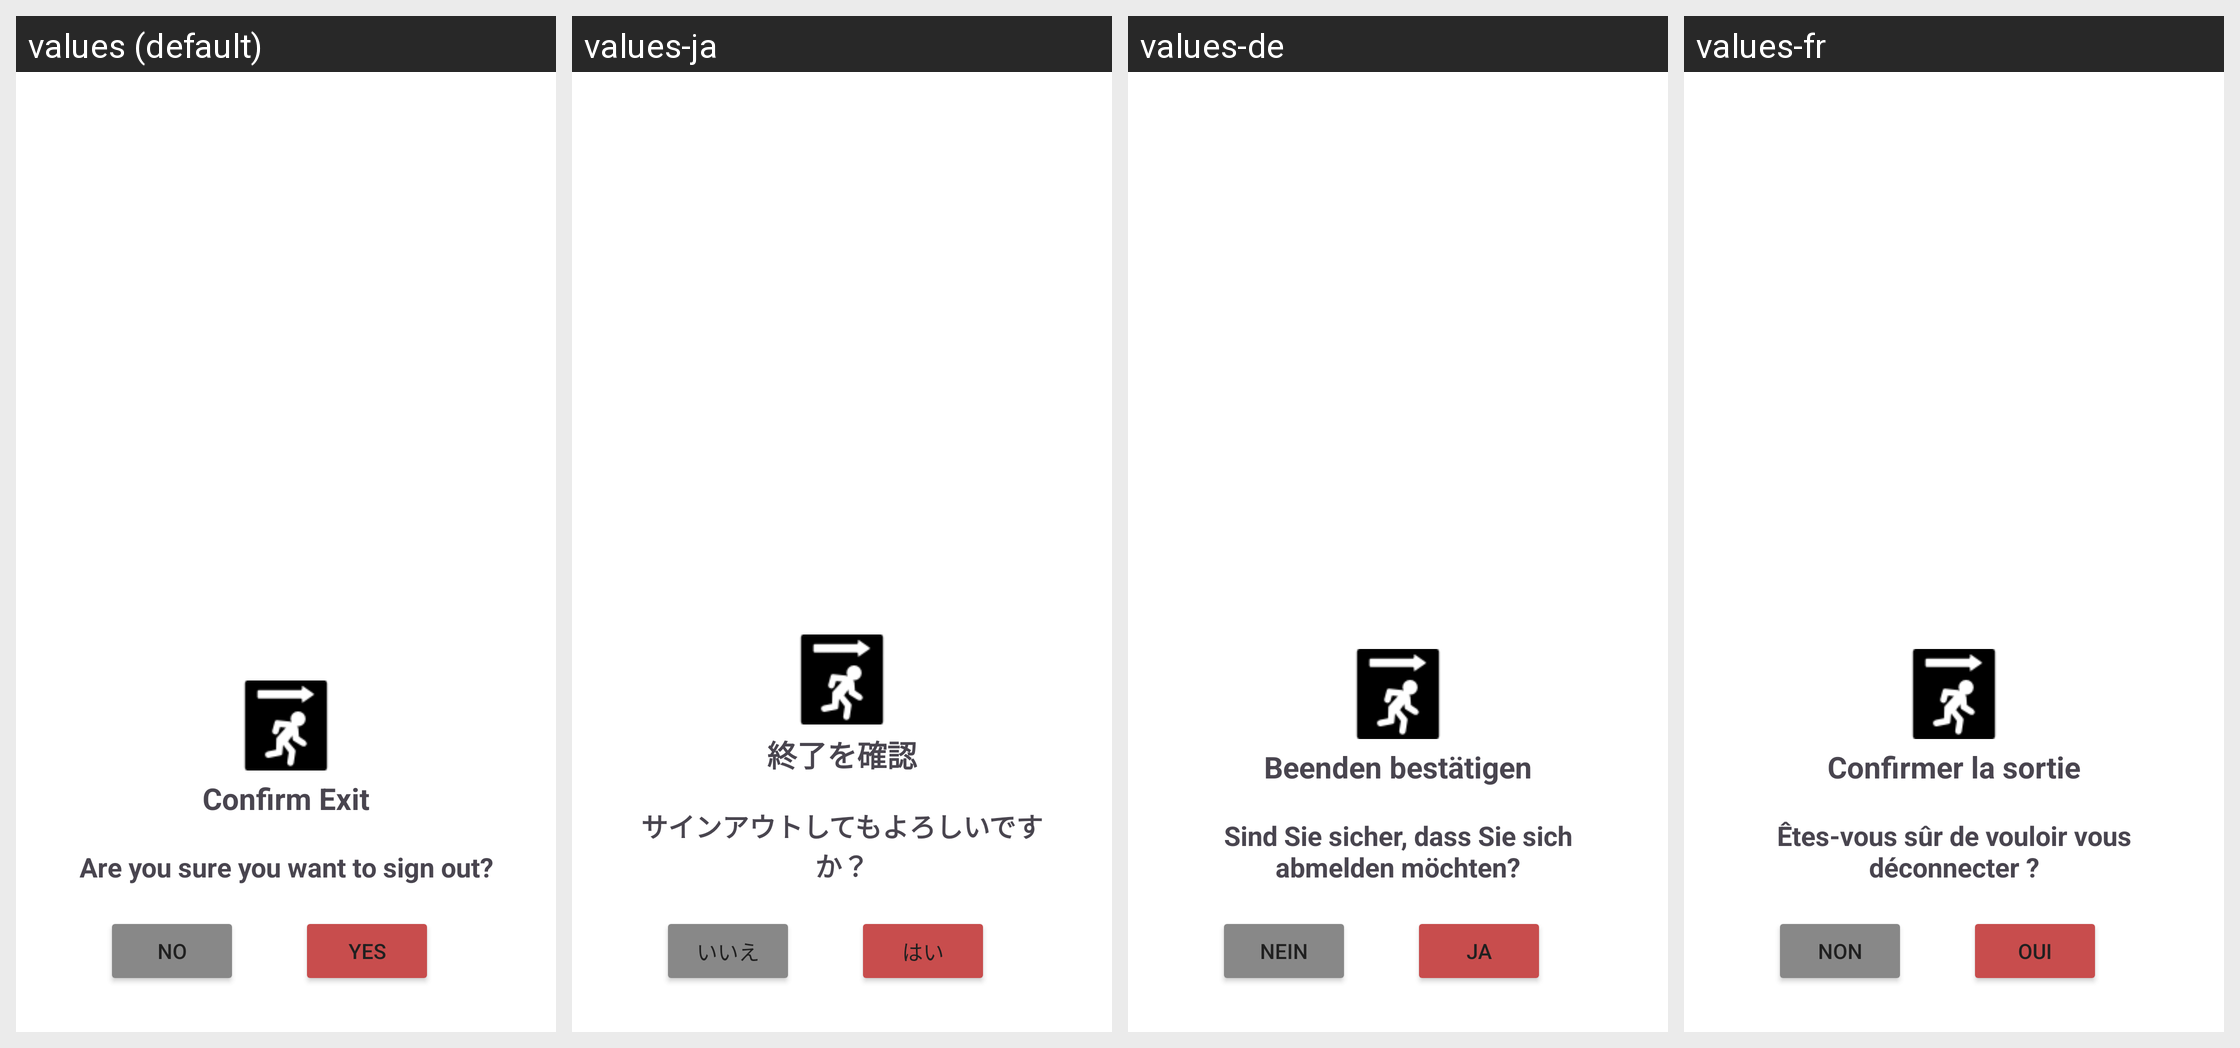

Locale-by-locale string values for the Android screen shown in this grid:
Android screen res/layout/confirm_exit_dialog.xml rendered under 4 locales, left to right: values (default), values-ja, values-de, values-fr. Device: Nexus 5 (rendered at 1080×1920; each locale shown at half size, 540×960, under a caption strip naming it); theme Theme.ToDoList.
Other locales in the repository, not shown: values-ko, values-uk.
Strings drawn on this screen, with the default value and each locale's value (text and hints the layout hard-codes, and strings that could not be matched under every locale, appear in the picture but are not listed):

confirm_exit
  values: Confirm Exit
  values-ja: 終了を確認
  values-de: Beenden bestätigen
  values-fr: Confirmer la sortie

are_you_sure_you_want_to_sign_out
  values: Are you sure you want to sign out?
  values-ja: サインアウトしてもよろしいですか？
  values-de: Sind Sie sicher, dass Sie sich abmelden möchten?
  values-fr: Êtes-vous sûr de vouloir vous déconnecter ?

no
  values: No
  values-ja: いいえ
  values-de: Nein
  values-fr: Non

yes
  values: Yes
  values-ja: はい
  values-de: Ja
  values-fr: Oui
